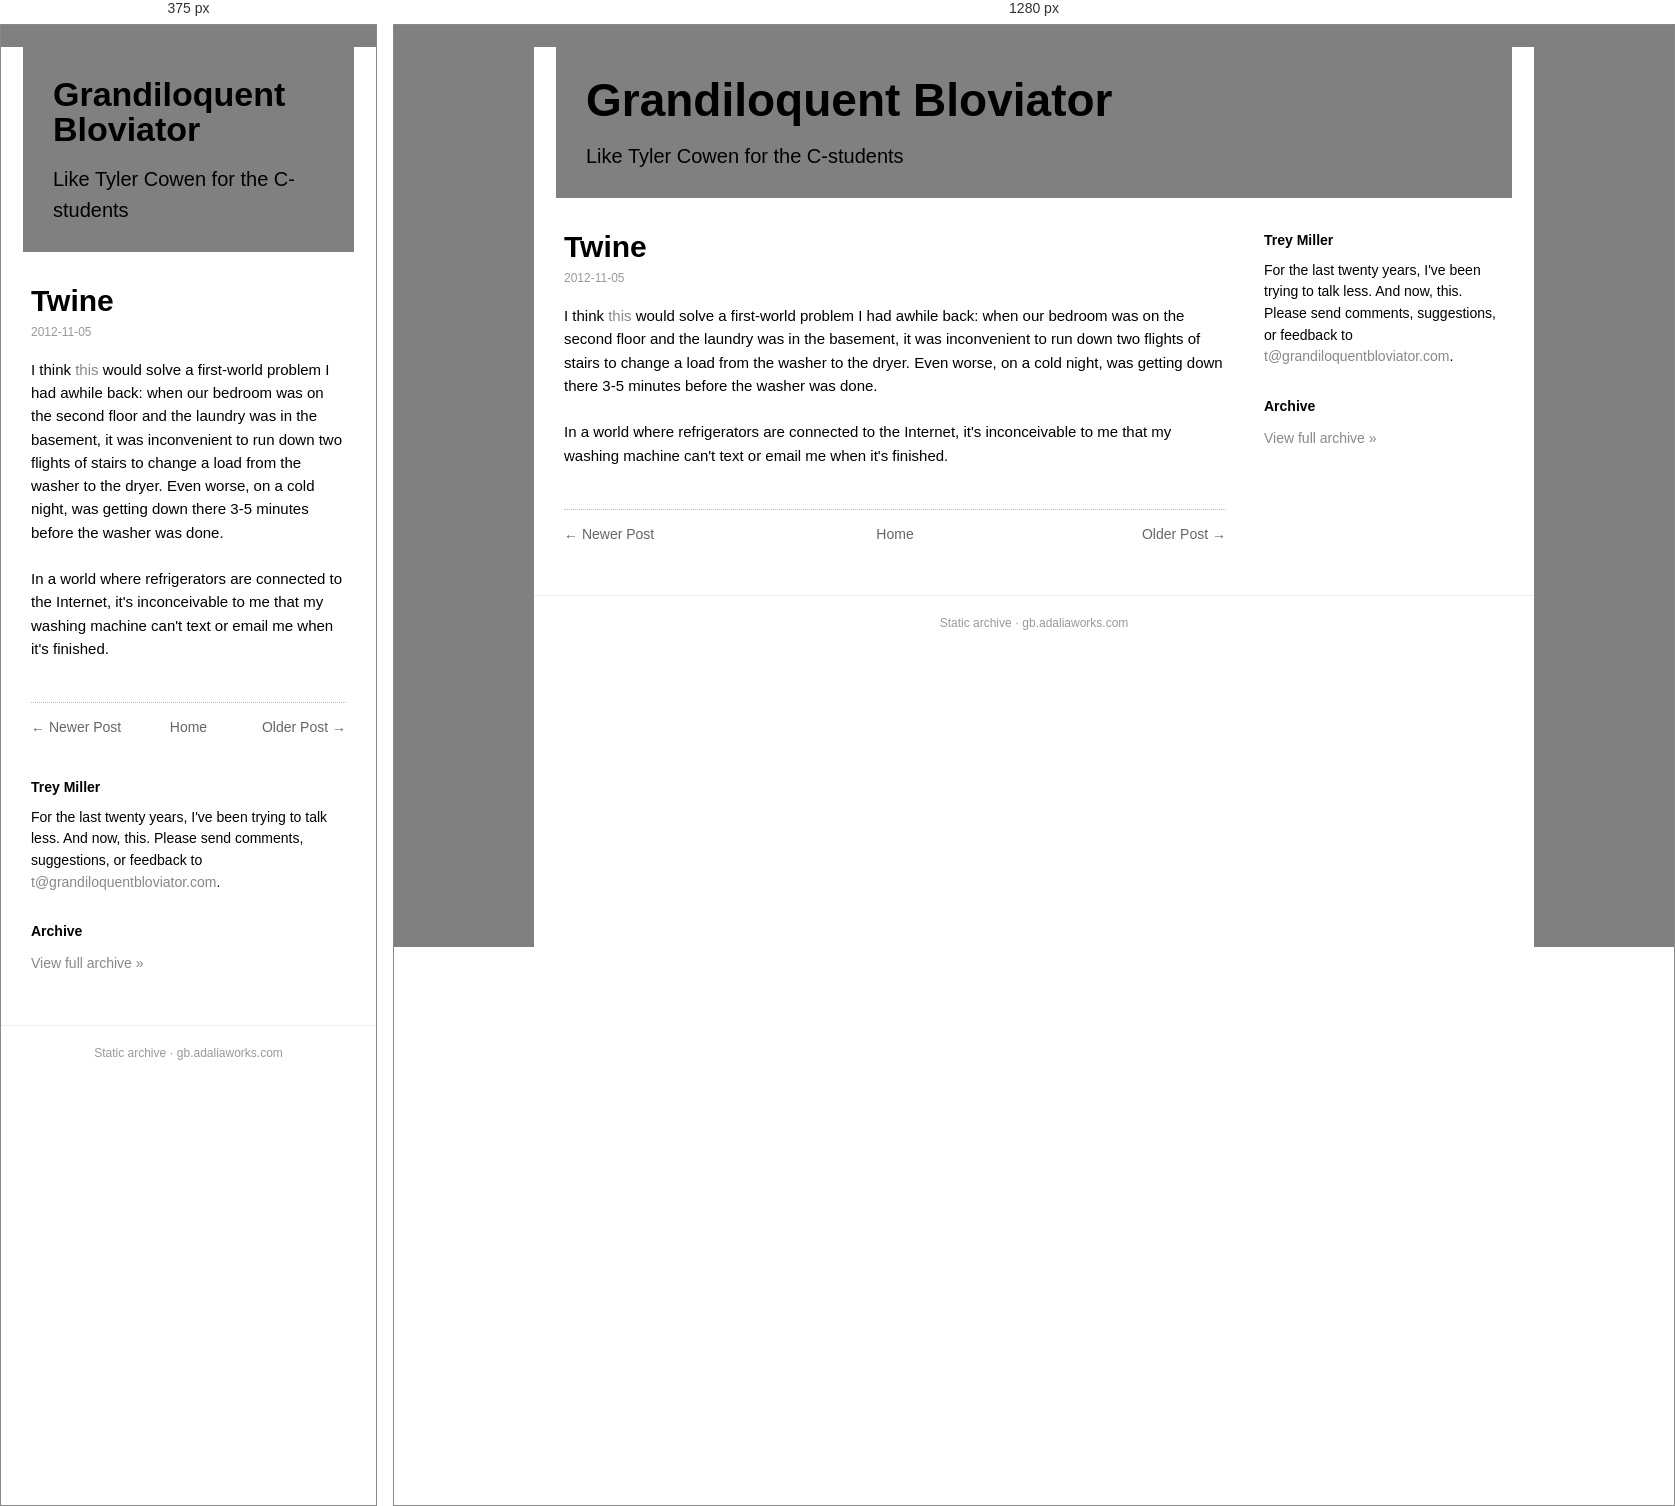
Rendered at 375 px and 1280 px, left to right.

<!-- file: twine.html -->
<!doctype html><html lang=en><head><meta charset=utf-8><meta name=viewport content='width=device-width,initial-scale=1'><title>Twine</title><link rel='icon' type='image/x-icon' href='../../favicon.ico'><link rel=stylesheet href='../../style.css'></head><body><div class=box><div class=head><h1><a href='../../index.html'>Grandiloquent Bloviator</a></h1><div class=desc>Like Tyler Cowen for the C-students</div></div><div class=cols><div class=main><div class=post><h1 class=t>Twine</h1><div class=date>2012-11-05</div><div class=body>I think <a href="http://www.kickstarter.com/projects/supermechanical/twine-listen-to-your-world-talk-to-the-internet">this</a> would solve a first-world problem I had awhile back: when our bedroom was on the second floor and the laundry was in the basement, it was inconvenient to run down two flights of stairs to change a load from the washer to the dryer. Even worse, on a cold night, was getting down there 3-5 minutes before the washer was done.<br/>
<br/>
In a world where refrigerators are connected to the Internet, it's inconceivable to me that my washing machine can't text or email me when it's finished.</div></div><div class="nav"><span class="newer"><a href="../../2012/11/cuts-of-wood.html">&larr; Newer Post</a></span><span class="home"><a href="../../index.html">Home</a></span><span class="older"><a href="../../2012/11/star-wars.html">Older Post &rarr;</a></span></div></div><div class=side><h3>Trey Miller</h3><div class="bio">For the last twenty years, I've been trying to talk less. And now, this. Please send comments, suggestions, or feedback to <a href='mailto:t@grandiloquentbloviator.com'>t@grandiloquentbloviator.com</a>.</div><h3>Archive</h3><div class="archlink"><a href="../../index.html">View full archive &raquo;</a></div></div></div><div class=foot>Static archive &middot; gb.adaliaworks.com</div></div><script data-goatcounter='https://grandblov.goatcounter.com/count' async src='//gc.zgo.at/count.js'></script></body></html>

/* @media block from style.css */
@media(max-width:760px){.side{flex-basis:100%}.head h1{font-size:34px}}